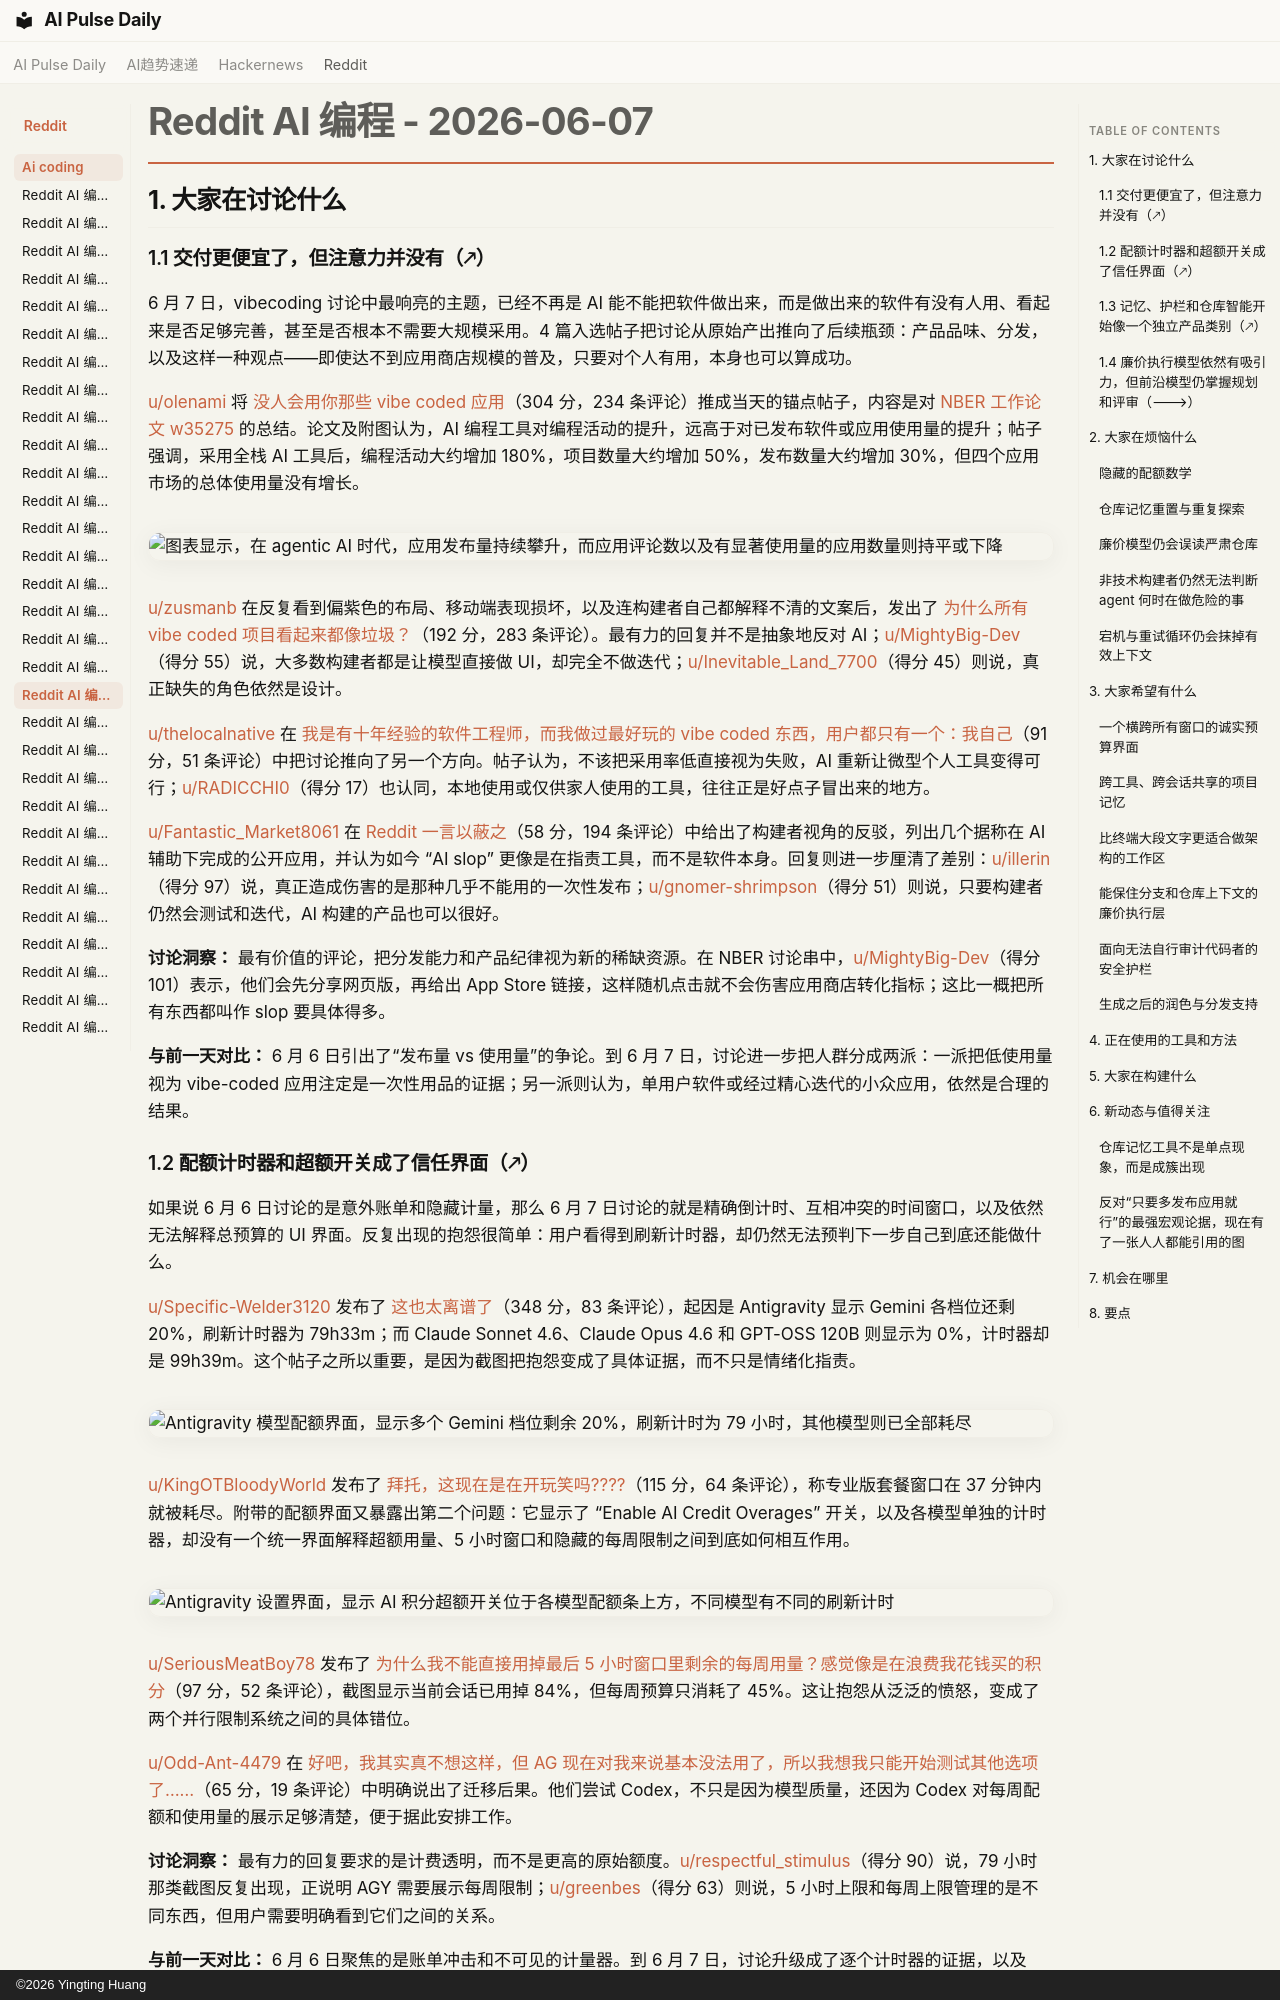

repository: vibewatch/vibewatch.github.io · page: reddit/ai-coding/2026-06-07.zh/index.html · generator: mkdocs · copyright: ©2026 Yingting Huang

# Reddit AI 编程 - 2026-06-07

## 1. 大家在讨论什么

### 1.1 交付更便宜了，但注意力并没有（🡕）

6 月 7 日，vibecoding 讨论中最响亮的主题，已经不再是 AI 能不能把软件做出来，而是做出来的软件有没有人用、看起来是否足够完善，甚至是否根本不需要大规模采用。4 篇入选帖子把讨论从原始产出推向了后续瓶颈：产品品味、分发，以及这样一种观点——即使达不到应用商店规模的普及，只要对个人有用，本身也可以算成功。

[u/olenami](https://www.reddit.com/user/olenami) 将 [没人会用你那些 vibe coded 应用](https://www.reddit.com/r/vibecoding/comments/1tyhu3e/nobody_uses_your_vibecoded_apps/)（304 分，234 条评论）推成当天的锚点帖子，内容是对 [NBER 工作论文 w35275](https://www.nber.org/papers/w35275) 的总结。论文及附图认为，AI 编程工具对编程活动的提升，远高于对已发布软件或应用使用量的提升；帖子强调，采用全栈 AI 工具后，编程活动大约增加 180%，项目数量大约增加 50%，发布数量大约增加 30%，但四个应用市场的总体使用量没有增长。

![图表显示，在 agentic AI 时代，应用发布量持续攀升，而应用评论数以及有显著使用量的应用数量则持平或下降](https://preview.redd.it/vv69jrtv1o5h1.png?width=998&format=png&auto=webp&s=bdafecca1f5988862d4d3afbad73f79cf4c3a7ef)

[u/zusmanb](https://www.reddit.com/user/zusmanb) 在反复看到偏紫色的布局、移动端表现损坏，以及连构建者自己都解释不清的文案后，发出了 [为什么所有 vibe coded 项目看起来都像垃圾？](https://www.reddit.com/r/vibecoding/comments/1tyk255/why_does_every_vibe_coded_project_look_like/)（192 分，283 条评论）。最有力的回复并不是抽象地反对 AI；[u/MightyBig-Dev](https://www.reddit.com/user/MightyBig-Dev)（得分 55）说，大多数构建者都是让模型直接做 UI，却完全不做迭代；[u/Inevitable_Land_7700](https://www.reddit.com/user/Inevitable_Land_7700)（得分 45）则说，真正缺失的角色依然是设计。

[u/thelocalnative](https://www.reddit.com/user/thelocalnative) 在 [我是有十年经验的软件工程师，而我做过最好玩的 vibe coded 东西，用户都只有一个：我自己](https://www.reddit.com/r/vibecoding/comments/1tylt09/im_a_software_engineer_with_a_decade_of/)（91 分，51 条评论）中把讨论推向了另一个方向。帖子认为，不该把采用率低直接视为失败，AI 重新让微型个人工具变得可行；[u/RADICCHI0](https://www.reddit.com/user/RADICCHI0)（得分 17）也认同，本地使用或仅供家人使用的工具，往往正是好点子冒出来的地方。

[u/Fantastic_Market8061](https://www.reddit.com/user/Fantastic_Market8061) 在 [Reddit 一言以蔽之](https://www.reddit.com/r/vibecoding/comments/1tzahtg/reddit_in_a_nutshell/)（58 分，194 条评论）中给出了构建者视角的反驳，列出几个据称在 AI 辅助下完成的公开应用，并认为如今 “AI slop” 更像是在指责工具，而不是软件本身。回复则进一步厘清了差别：[u/illerin](https://www.reddit.com/user/illerin)（得分 97）说，真正造成伤害的是那种几乎不能用的一次性发布；[u/gnomer-shrimpson](https://www.reddit.com/user/gnomer-shrimpson)（得分 51）则说，只要构建者仍然会测试和迭代，AI 构建的产品也可以很好。

**讨论洞察：** 最有价值的评论，把分发能力和产品纪律视为新的稀缺资源。在 NBER 讨论串中，[u/MightyBig-Dev](https://www.reddit.com/user/MightyBig-Dev)（得分 101）表示，他们会先分享网页版，再给出 App Store 链接，这样随机点击就不会伤害应用商店转化指标；这比一概把所有东西都叫作 slop 要具体得多。

**与前一天对比：** 6 月 6 日引出了“发布量 vs 使用量”的争论。到 6 月 7 日，讨论进一步把人群分成两派：一派把低使用量视为 vibe-coded 应用注定是一次性用品的证据；另一派则认为，单用户软件或经过精心迭代的小众应用，依然是合理的结果。

### 1.2 配额计时器和超额开关成了信任界面（🡕）

如果说 6 月 6 日讨论的是意外账单和隐藏计量，那么 6 月 7 日讨论的就是精确倒计时、互相冲突的时间窗口，以及依然无法解释总预算的 UI 界面。反复出现的抱怨很简单：用户看得到刷新计时器，却仍然无法预判下一步自己到底还能做什么。

[u/Specific-Welder3120](https://www.reddit.com/user/Specific-Welder3120) 发布了 [这也太离谱了](https://www.reddit.com/r/google_antigravity/comments/1tynjk2/this_is_absurd/)（348 分，83 条评论），起因是 Antigravity 显示 Gemini 各档位还剩 20%，刷新计时器为 79h33m；而 Claude Sonnet 4.6、Claude Opus 4.6 和 GPT-OSS 120B 则显示为 0%，计时器却是 99h39m。这个帖子之所以重要，是因为截图把抱怨变成了具体证据，而不只是情绪化指责。

![Antigravity 模型配额界面，显示多个 Gemini 档位剩余 20%，刷新计时为 79 小时，其他模型则已全部耗尽](https://i.redd.it/0mv8ml1e7p5h1.png)

[u/KingOTBloodyWorld](https://www.reddit.com/user/KingOTBloodyWorld) 发布了 [拜托，这现在是在开玩笑吗????](https://www.reddit.com/r/google_antigravity/comments/1tyub3r/cmon_is_this_a_joke_now/)（115 分，64 条评论），称专业版套餐窗口在 37 分钟内就被耗尽。附带的配额界面又暴露出第二个问题：它显示了 “Enable AI Credit Overages” 开关，以及各模型单独的计时器，却没有一个统一界面解释超额用量、5 小时窗口和隐藏的每周限制之间到底如何相互作用。

![Antigravity 设置界面，显示 AI 积分超额开关位于各模型配额条上方，不同模型有不同的刷新计时](https://i.redd.it/yaytaajakq5h1.jpeg)

[u/SeriousMeatBoy78](https://www.reddit.com/user/SeriousMeatBoy78) 发布了 [为什么我不能直接用掉最后 5 小时窗口里剩余的每周用量？感觉像是在浪费我花钱买的积分](https://www.reddit.com/r/ClaudeCode/comments/1tyyh9e/why_cant_i_just_use_the_remaining_weekly_usage_on/)（97 分，52 条评论），截图显示当前会话已用掉 84%，但每周预算只消耗了 45%。这让抱怨从泛泛的愤怒，变成了两个并行限制系统之间的具体错位。

[u/Odd-Ant-4479](https://www.reddit.com/user/Odd-Ant-4479) 在 [好吧，我其实真不想这样，但 AG 现在对我来说基本没法用了，所以我想我只能开始测试其他选项了……](https://www.reddit.com/r/google_antigravity/comments/1tz7nig/well_i_really_didnt_want_to_but_ag_is_basically/)（65 分，19 条评论）中明确说出了迁移后果。他们尝试 Codex，不只是因为模型质量，还因为 Codex 对每周配额和使用量的展示足够清楚，便于据此安排工作。

**讨论洞察：** 最有力的回复要求的是计费透明，而不是更高的原始额度。[u/respectful_stimulus](https://www.reddit.com/user/respectful_stimulus)（得分 90）说，79 小时那类截图反复出现，正说明 AGY 需要展示每周限制；[u/greenbes](https://www.reddit.com/user/greenbes)（得分 63）则说，5 小时上限和每周上限管理的是不同东西，但用户需要明确看到它们之间的关系。

**与前一天对比：** 6 月 6 日聚焦的是账单冲击和不可见的计量器。到 6 月 7 日，讨论升级成了逐个计时器的证据，以及由“哪个产品更能把配额数学讲清楚”驱动的工具切换。
